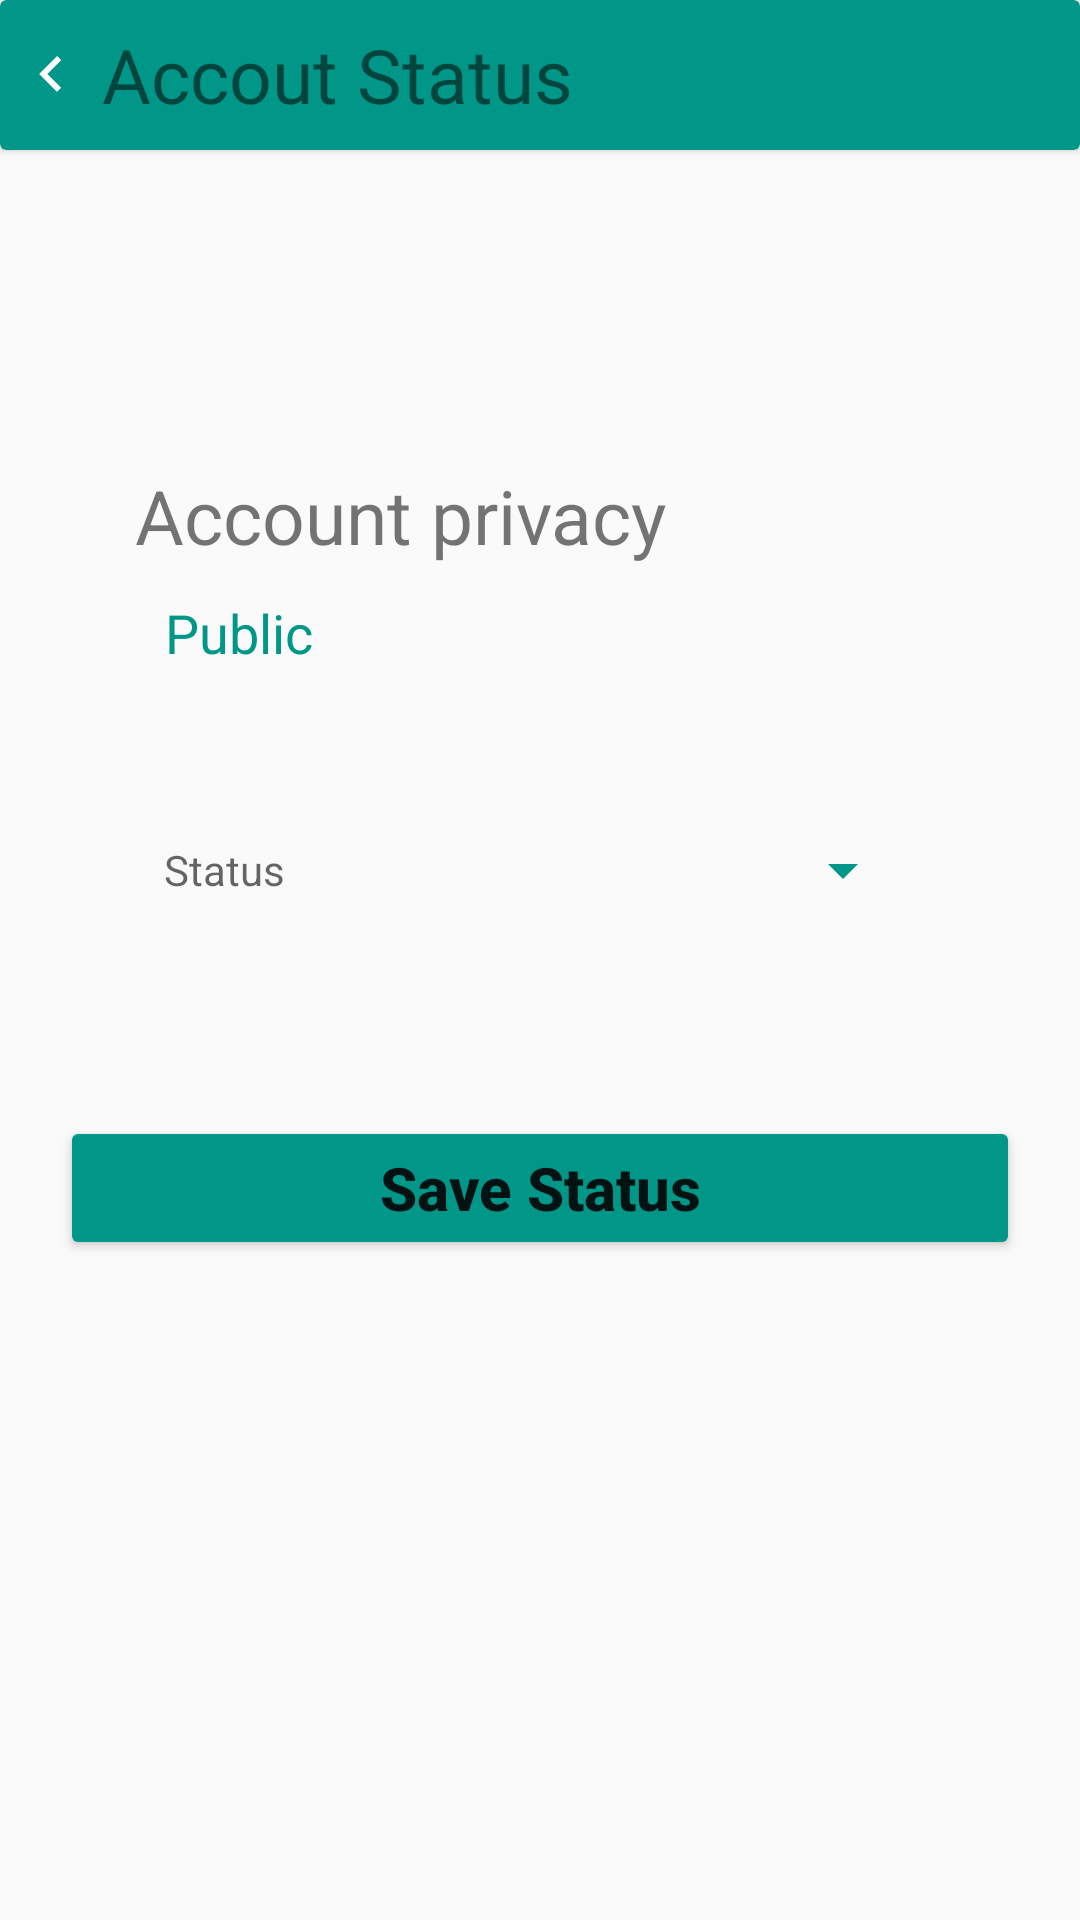

Android layout source for this screen:
<!-- AndroidManifest.xml: activity theme Theme.AppCompat.DayNight.NoActionBar -->
<!-- res/layout/activity_privacy.xml -->
<?xml version="1.0" encoding="utf-8"?>
<LinearLayout xmlns:android="http://schemas.android.com/apk/res/android"
    xmlns:app="http://schemas.android.com/apk/res-auto"
    xmlns:tools="http://schemas.android.com/tools"
    android:layout_width="match_parent"
    android:layout_height="match_parent"
    android:orientation="vertical"
    tools:context=".PrivacyActivity">
    <androidx.cardview.widget.CardView
        android:layout_width="match_parent"
        android:layout_height="50dp"
        app:cardBackgroundColor="#009688"
        android:layout_marginBottom="100dp">
        <TextView
            android:layout_width="wrap_content"
            android:layout_height="wrap_content"
            android:text="Accout Status"
            android:textSize="25sp"
            android:drawableStart="@drawable/ic_baseline_keyboard_arrow_left_24"
            android:layout_gravity="center_vertical"
            android:paddingLeft="5dp"
            android:paddingStart="5dp"
            android:drawablePadding="5dp"/>


    </androidx.cardview.widget.CardView>
    <TextView
        android:layout_width="match_parent"
        android:layout_height="wrap_content"
        android:text="Account privacy"
        android:textSize="25sp"
        android:layout_marginStart="40dp"
        android:padding="5dp"
        android:layout_marginLeft="40dp"/>

    <TextView
        android:layout_width="match_parent"
        android:layout_height="wrap_content"
        android:text="Public"
        android:textSize="18sp"
        android:layout_marginStart="50dp"
        android:padding="5dp"
        android:id="@+id/tv_status_pa"
        android:textColor="#009688"
        android:layout_marginLeft="10dp"/>
    <LinearLayout
        android:layout_width="match_parent"
        android:layout_height="wrap_content"
        android:orientation="horizontal"
        android:layout_marginTop="50dp"
        android:layout_marginBottom="50dp"
        android:gravity="center">
        <TextView
            android:layout_width="wrap_content"
            android:layout_height="wrap_content"
            android:hint="Status"
            android:id="@+id/tv_privacy_ststus_pa"
            />
        <Spinner
            android:layout_width="200dp"
            android:elevation="3dp"
            android:backgroundTint="#009688"
            android:layout_marginLeft="10dp"
            android:textAlignment="center"
            android:layout_height="wrap_content"
            android:id="@+id/spinner_status_pa"
            android:layout_gravity="center"/>
    </LinearLayout>
    <Button
        android:layout_width="match_parent"
        android:layout_height="wrap_content"
        android:text="Save Status"
        android:textAllCaps="false"
        android:textSize="20sp"
        android:id="@+id/btn_save_status_pa"
        android:layout_margin="20dp"
        android:backgroundTint="#009688"
        android:textStyle="bold"/>





</LinearLayout>
<!-- resources referenced by this layout -->
<resources>
  <!-- drawable ic_baseline_keyboard_arrow_left_24 (drawable) -->
  <vector android:height="24dp"
      android:viewportHeight="24" android:viewportWidth="24"
      android:width="24dp" xmlns:android="http://schemas.android.com/apk/res/android">
      <path android:fillColor="@android:color/white" android:pathData="M15.41,16.59L10.83,12l4.58,-4.59L14,6l-6,6 6,6 1.41,-1.41z"/>
  </vector>
</resources>
